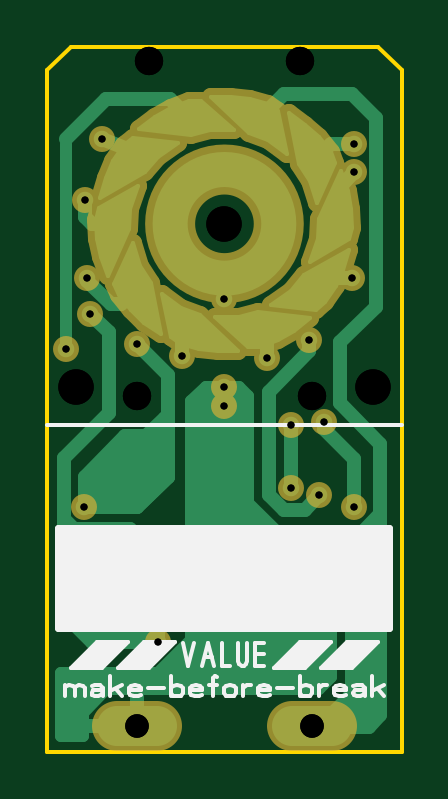
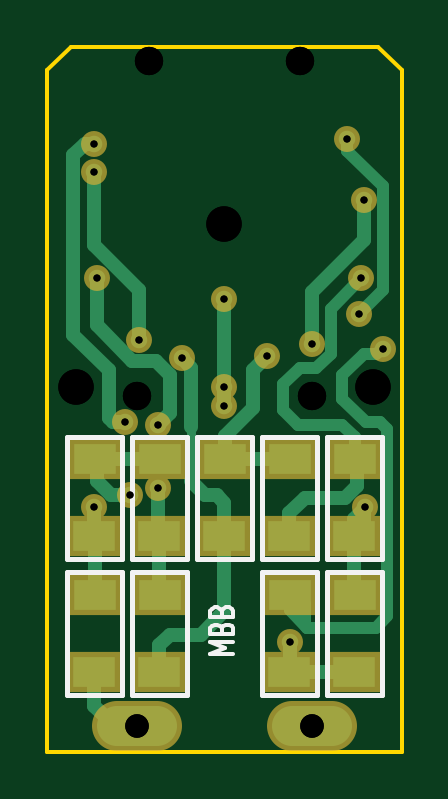
Circuit board: 10 layer files. Board 15.0 x 29.9 mm.
- drill: DecSwMBB_single.drl (518 bytes)
- drill: DecSwMBB_singleNPTH.drl (212 bytes)
- drill: DecSwMBB_singlePTH_NPTHcombined.drl (668 bytes)
- bottom_copper: DecSwMBB_single_copper_bottom.gbr (4289 bytes)
- top_copper: DecSwMBB_single_copper_top.gbr (8423 bytes)
- outline: DecSwMBB_single_outline.gbr (213 bytes)
- bottom_silk: DecSwMBB_single_silkscreen_bottom.gbr (1788 bytes)
- top_silk: DecSwMBB_single_silkscreen_top.gbr (5111 bytes)
- bottom_mask: DecSwMBB_single_soldermask_bottom.gbr (1512 bytes)
- top_mask: DecSwMBB_single_soldermask_top.gbr (4910 bytes)

=== drill: DecSwMBB_single.drl ===
; Drill file
; Format: 3.3 (000.000)
M48
METRIC
T01C0.3
T02C1.0
%
G05
G90
T01
X006.600Y-026.600
X003.450Y-020.900
X002.700Y-014.200
X003.700Y-012.700
X003.600Y-011.200
X003.500Y-007.900
X004.200Y-005.300
X009.400Y-012.100
X007.600Y-014.500
X005.700Y-014.000
X009.400Y-015.800
X009.400Y-016.600
X011.200Y-014.600
X013.000Y-013.800
X014.800Y-011.200
X014.900Y-006.700
X014.900Y-005.500
X013.600Y-017.300
X012.200Y-017.400
X012.200Y-020.100
X013.400Y-020.400
X014.900Y-020.900
T02
X005.700Y-030.150
X013.100Y-030.150
M30

=== drill: DecSwMBB_singleNPTH.drl ===
; Drill file
; Format: 3.3 (000.000)
M48
METRIC
T01C1.2
T02C1.5
%
G05
G90
T01
X005.700Y-016.200
X013.100Y-016.200
X012.600Y-002.000
X006.200Y-002.000
T02
X003.100Y-015.800
X009.400Y-008.900
X015.700Y-015.800
M30

=== drill: DecSwMBB_singlePTH_NPTHcombined.drl ===
; Drill file
; Format: 3.3 (000.000)
M48
METRIC
T01C0.3
T02C1.0
T03C1.2
T04C1.5
%
G05
G90
T01
X006.600Y-026.600
X003.450Y-020.900
X002.700Y-014.200
X003.700Y-012.700
X003.600Y-011.200
X003.500Y-007.900
X004.200Y-005.300
X009.400Y-012.100
X007.600Y-014.500
X005.700Y-014.000
X009.400Y-015.800
X009.400Y-016.600
X011.200Y-014.600
X013.000Y-013.800
X014.800Y-011.200
X014.900Y-006.700
X014.900Y-005.500
X013.600Y-017.300
X012.200Y-017.400
X012.200Y-020.100
X013.400Y-020.400
X014.900Y-020.900
T02
X005.700Y-030.150
X013.100Y-030.150
T03
X005.700Y-016.200
X013.100Y-016.200
X012.600Y-002.000
X006.200Y-002.000
T04
X003.100Y-015.800
X009.400Y-008.900
X015.700Y-015.800
M30

=== bottom_copper: DecSwMBB_single_copper_bottom.gbr ===
%FSLAX34Y34*%
%MOMM*%
%LNCOPPER_BOTTOM*%
G71*
G01*
%ADD10C, 0.700*%
%ADD11C, 0.600*%
%ADD12C, 1.700*%
%ADD13R, 1.800X1.300*%
%ADD14C, 0.500*%
%ADD15C, 0.400*%
%LPD*%
X94000Y-121000D02*
G54D10*
D03*
X149000Y-55000D02*
G54D10*
D03*
X149000Y-67000D02*
G54D10*
D03*
X148000Y-112000D02*
G54D10*
D03*
X112000Y-146000D02*
G54D10*
D03*
X76000Y-145000D02*
G54D10*
D03*
X36000Y-112000D02*
G54D10*
D03*
X35000Y-79000D02*
G54D10*
D03*
X42000Y-53000D02*
G54D10*
D03*
G54D11*
X94000Y-124000D02*
X94000Y-158000D01*
G54D12*
X122500Y-301500D02*
X139500Y-301500D01*
G54D12*
X48500Y-301500D02*
X65500Y-301500D01*
X38900Y-188600D02*
G54D13*
D03*
X39000Y-221100D02*
G54D13*
D03*
X66400Y-188600D02*
G54D13*
D03*
X66500Y-221100D02*
G54D13*
D03*
X93900Y-188600D02*
G54D13*
D03*
X94000Y-221100D02*
G54D13*
D03*
X121400Y-188600D02*
G54D13*
D03*
X121500Y-221100D02*
G54D13*
D03*
X148900Y-188600D02*
G54D13*
D03*
X149000Y-221100D02*
G54D13*
D03*
X38900Y-246100D02*
G54D13*
D03*
X39000Y-278600D02*
G54D13*
D03*
X66400Y-246100D02*
G54D13*
D03*
X66500Y-278600D02*
G54D13*
D03*
X121400Y-246100D02*
G54D13*
D03*
X121500Y-278600D02*
G54D13*
D03*
X148900Y-246100D02*
G54D13*
D03*
X149000Y-278600D02*
G54D13*
D03*
G54D11*
X149000Y-293000D02*
X149000Y-278600D01*
G54D11*
X148900Y-246100D02*
X148900Y-221200D01*
X149000Y-221100D01*
G54D11*
X148900Y-188600D02*
X121400Y-188600D01*
G54D11*
X121500Y-221100D02*
X121500Y-246000D01*
X121400Y-246100D01*
G54D11*
X121500Y-278600D02*
X121500Y-267500D01*
X117000Y-263000D01*
X104000Y-263000D01*
X94000Y-253000D01*
X94000Y-221100D01*
G54D11*
X93900Y-188600D02*
X66400Y-188600D01*
G54D11*
X66500Y-221100D02*
X66500Y-211500D01*
X60000Y-205000D01*
X43000Y-205000D01*
X38000Y-200000D01*
X38000Y-189500D01*
X38900Y-188600D01*
G54D11*
X39000Y-221100D02*
X39000Y-246000D01*
X38900Y-246100D01*
G54D11*
X39000Y-278600D02*
X66500Y-278600D01*
G54D11*
X149000Y-55000D02*
X153000Y-55000D01*
X158000Y-60000D01*
X158000Y-136000D01*
X143000Y-151000D01*
X143000Y-171000D01*
X141000Y-173000D01*
X136000Y-173000D01*
X136000Y-173000D02*
G54D10*
D03*
X149000Y-209000D02*
G54D10*
D03*
G54D11*
X149000Y-209000D02*
X149000Y-221100D01*
G54D11*
X112000Y-146000D02*
X108000Y-150000D01*
X108000Y-175000D01*
X122000Y-201000D02*
G54D10*
D03*
G54D11*
X122000Y-221000D02*
X122000Y-201000D01*
X122000Y-174000D02*
G54D10*
D03*
X130000Y-138000D02*
G54D10*
D03*
X134000Y-204000D02*
G54D10*
D03*
G54D11*
X134000Y-204000D02*
X142000Y-204000D01*
X148000Y-198000D01*
X148000Y-189500D01*
X148900Y-188600D01*
G54D14*
X66400Y-246100D02*
X66400Y-252600D01*
X59000Y-260000D01*
X30000Y-260000D01*
X25000Y-255000D01*
X25000Y-176000D01*
X28000Y-173000D01*
G54D14*
X28000Y-173000D02*
X34000Y-173000D01*
X44000Y-163000D01*
X44000Y-153000D01*
X35000Y-144000D01*
X30000Y-144000D01*
X27000Y-142000D01*
G54D14*
X38900Y-188600D02*
X38900Y-179100D01*
X44000Y-174000D01*
X63000Y-174000D01*
X69000Y-168000D01*
X69000Y-157000D01*
X62000Y-150000D01*
X55000Y-150000D01*
X49000Y-144000D01*
X49000Y-125000D01*
X36000Y-112000D01*
X34500Y-209000D02*
G54D10*
D03*
G54D11*
X34000Y-209000D02*
X39000Y-214000D01*
X39000Y-221100D01*
X57000Y-140000D02*
G54D10*
D03*
X27000Y-142000D02*
G54D10*
D03*
G54D11*
X57000Y-140000D02*
X57000Y-118000D01*
X35000Y-96000D01*
X35000Y-79000D01*
G54D14*
X42000Y-53000D02*
X42000Y-58000D01*
X27000Y-73000D01*
X27000Y-117000D01*
X37000Y-127000D01*
X66000Y-266000D02*
G54D10*
D03*
G54D11*
X66000Y-266000D02*
X66000Y-278100D01*
X66500Y-278600D01*
X37000Y-127000D02*
G54D10*
D03*
X94000Y-158000D02*
G54D10*
D03*
X94000Y-166000D02*
G54D10*
D03*
G54D11*
X94000Y-158000D02*
X94000Y-166000D01*
G54D11*
X93900Y-188600D02*
X93900Y-178900D01*
X82000Y-167000D01*
X82000Y-151000D01*
X76000Y-145000D01*
G54D11*
X148000Y-112000D02*
X148000Y-132000D01*
X133000Y-147000D01*
X123000Y-147000D01*
X117000Y-153000D01*
X117000Y-169000D01*
X122000Y-174000D01*
G54D11*
X94000Y-221100D02*
X94000Y-207000D01*
X97000Y-204000D01*
X102000Y-204000D01*
X108000Y-198000D01*
G54D15*
X108000Y-198000D02*
X108000Y-175000D01*
G54D15*
X34000Y-209000D02*
X34000Y-215000D01*
X36000Y-217000D01*
G54D14*
X60000Y-250000D02*
X60000Y-259000D01*
X59000Y-260000D01*
G54D14*
X63000Y-249000D02*
X63000Y-253000D01*
G54D11*
X131000Y-301500D02*
X140500Y-301500D01*
X149000Y-293000D01*
G54D11*
X149000Y-67000D02*
X149000Y-98000D01*
X130000Y-117000D01*
X130000Y-138000D01*
M02*

=== top_copper: DecSwMBB_single_copper_top.gbr (8423 bytes, source omitted) ===
=== outline: DecSwMBB_single_outline.gbr ===
%FSLAX34Y34*%
%MOMM*%
%LNOUTLINE*%
G71*
G01*
%ADD10C, 0.150*%
%LPD*%
G54D10*
X19000Y-24000D02*
X29000Y-14000D01*
X159000Y-14000D01*
X169000Y-24000D01*
X169000Y-312500D01*
X19000Y-312500D01*
X19000Y-24000D01*
M02*

=== bottom_silk: DecSwMBB_single_silkscreen_bottom.gbr ===
%FSLAX34Y34*%
%MOMM*%
%LNSILK_BOTTOM*%
G71*
G01*
%ADD10C, 0.200*%
%ADD11C, 0.175*%
%LPD*%
G54D10*
X50669Y-179081D02*
X50669Y-230919D01*
X27131Y-230919D01*
X27131Y-179081D01*
X50669Y-179081D01*
G54D10*
X78169Y-179081D02*
X78169Y-230919D01*
X54631Y-230919D01*
X54631Y-179081D01*
X78169Y-179081D01*
G54D10*
X105669Y-179081D02*
X105669Y-230919D01*
X82131Y-230919D01*
X82131Y-179081D01*
X105669Y-179081D01*
G54D10*
X133169Y-179081D02*
X133169Y-230919D01*
X109631Y-230919D01*
X109631Y-179081D01*
X133169Y-179081D01*
G54D10*
X160669Y-179081D02*
X160669Y-230919D01*
X137131Y-230919D01*
X137131Y-179081D01*
X160669Y-179081D01*
G54D10*
X50669Y-236581D02*
X50669Y-288419D01*
X27131Y-288419D01*
X27131Y-236581D01*
X50669Y-236581D01*
G54D10*
X78169Y-236581D02*
X78169Y-288419D01*
X54631Y-288419D01*
X54631Y-236581D01*
X78169Y-236581D01*
G54D10*
X133169Y-236581D02*
X133169Y-288419D01*
X109631Y-288419D01*
X109631Y-236581D01*
X133169Y-236581D01*
G54D10*
X160669Y-236581D02*
X160669Y-288419D01*
X137131Y-288419D01*
X137131Y-236581D01*
X160669Y-236581D01*
G54D11*
X90208Y-270944D02*
X99986Y-270944D01*
X93875Y-268500D01*
X99986Y-266056D01*
X90208Y-266056D01*
G54D11*
X90208Y-262634D02*
X99986Y-262634D01*
X99986Y-260189D01*
X99375Y-259211D01*
X98152Y-258722D01*
X96930Y-258722D01*
X95708Y-259211D01*
X95097Y-260189D01*
X94486Y-259211D01*
X93264Y-258722D01*
X92041Y-258722D01*
X90819Y-259211D01*
X90208Y-260189D01*
X90208Y-262634D01*
G54D11*
X95097Y-262634D02*
X95097Y-260189D01*
G54D11*
X90208Y-255300D02*
X99986Y-255300D01*
X99986Y-252856D01*
X99375Y-251878D01*
X98152Y-251389D01*
X96930Y-251389D01*
X95708Y-251878D01*
X95097Y-252856D01*
X94486Y-251878D01*
X93264Y-251389D01*
X92041Y-251389D01*
X90819Y-251878D01*
X90208Y-252856D01*
X90208Y-255300D01*
G54D11*
X95097Y-255300D02*
X95097Y-252856D01*
M02*

=== top_silk: DecSwMBB_single_silkscreen_top.gbr ===
%FSLAX34Y34*%
%MOMM*%
%LNSILK_TOP*%
G71*
G01*
%ADD10C, 0.150*%
%ADD11C, 0.175*%
%ADD12C, 0.300*%
%ADD13C, 0.151*%
%LPD*%
G54D10*
X169000Y-174000D02*
X19000Y-174000D01*
G54D11*
X76319Y-266278D02*
X78764Y-276056D01*
X81208Y-266278D01*
G54D11*
X84630Y-276056D02*
X87074Y-266278D01*
X89519Y-276056D01*
G54D11*
X85608Y-272389D02*
X88541Y-272389D01*
G54D11*
X92941Y-266278D02*
X92941Y-276056D01*
X96363Y-276056D01*
G54D11*
X99785Y-266278D02*
X99785Y-274222D01*
X100274Y-275444D01*
X101252Y-276056D01*
X102230Y-276056D01*
X103207Y-275444D01*
X103696Y-274222D01*
X103696Y-266278D01*
G54D11*
X110540Y-276056D02*
X107118Y-276056D01*
X107118Y-266278D01*
X110540Y-266278D01*
G54D11*
X107118Y-271167D02*
X110540Y-271167D01*
G36*
X23669Y-217919D02*
X163669Y-217919D01*
X163669Y-259919D01*
X23669Y-259919D01*
X23669Y-217919D01*
G37*
G54D12*
X23669Y-217919D02*
X163669Y-217919D01*
X163669Y-259919D01*
X23669Y-259919D01*
X23669Y-217919D01*
G36*
X73000Y-266000D02*
X62000Y-277000D01*
X49000Y-277000D01*
X60000Y-266000D01*
X73000Y-266000D01*
G37*
G54D10*
X73000Y-266000D02*
X62000Y-277000D01*
X49000Y-277000D01*
X60000Y-266000D01*
X73000Y-266000D01*
G36*
X53000Y-266000D02*
X42000Y-277000D01*
X29000Y-277000D01*
X40000Y-266000D01*
X53000Y-266000D01*
G37*
G54D10*
X53000Y-266000D02*
X42000Y-277000D01*
X29000Y-277000D01*
X40000Y-266000D01*
X53000Y-266000D01*
G36*
X139000Y-266000D02*
X128000Y-277000D01*
X115000Y-277000D01*
X126000Y-266000D01*
X139000Y-266000D01*
G37*
G54D10*
X139000Y-266000D02*
X128000Y-277000D01*
X115000Y-277000D01*
X126000Y-266000D01*
X139000Y-266000D01*
G36*
X159000Y-266000D02*
X148000Y-277000D01*
X135000Y-277000D01*
X146000Y-266000D01*
X159000Y-266000D01*
G37*
G54D10*
X159000Y-266000D02*
X148000Y-277000D01*
X135000Y-277000D01*
X146000Y-266000D01*
X159000Y-266000D01*
G54D13*
X26319Y-289056D02*
X26319Y-284306D01*
G54D13*
X26319Y-285150D02*
X28008Y-284306D01*
X29697Y-284622D01*
X30541Y-285361D01*
X30541Y-289056D01*
G54D13*
X30541Y-285150D02*
X32230Y-284306D01*
X33919Y-284622D01*
X34763Y-285361D01*
X34763Y-289056D01*
G54D13*
X37719Y-284833D02*
X39408Y-284306D01*
X41435Y-284306D01*
X42786Y-285361D01*
X42786Y-289056D01*
G54D13*
X42786Y-287472D02*
X41941Y-286417D01*
X40252Y-286206D01*
X38563Y-286417D01*
X37719Y-287472D01*
X38057Y-288528D01*
X39408Y-289056D01*
X40252Y-289056D01*
X40590Y-289056D01*
X41941Y-288528D01*
X42786Y-287472D01*
G54D13*
X45742Y-289056D02*
X45742Y-280611D01*
G54D13*
X48275Y-285889D02*
X50809Y-289056D01*
G54D13*
X45742Y-286944D02*
X50809Y-284306D01*
G54D13*
X58832Y-288528D02*
X57481Y-289056D01*
X55792Y-289056D01*
X54103Y-288528D01*
X53765Y-287472D01*
X53765Y-285678D01*
X54609Y-284622D01*
X56298Y-284306D01*
X57987Y-284622D01*
X58832Y-285361D01*
X58832Y-286417D01*
X53765Y-286417D01*
G54D13*
X61788Y-285361D02*
X68544Y-285361D01*
G54D13*
X71500Y-289056D02*
X71500Y-280611D01*
G54D13*
X71500Y-285678D02*
X72344Y-284622D01*
X74033Y-284306D01*
X75722Y-284622D01*
X76567Y-285678D01*
X76567Y-287789D01*
X75722Y-288844D01*
X74033Y-289056D01*
X72344Y-288844D01*
X71500Y-287789D01*
G54D13*
X84590Y-288528D02*
X83239Y-289056D01*
X81550Y-289056D01*
X79861Y-288528D01*
X79523Y-287472D01*
X79523Y-285678D01*
X80367Y-284622D01*
X82056Y-284306D01*
X83745Y-284622D01*
X84590Y-285361D01*
X84590Y-286417D01*
X79523Y-286417D01*
G54D13*
X89235Y-289056D02*
X89235Y-281139D01*
X90079Y-280611D01*
X90924Y-280928D01*
G54D13*
X87546Y-284306D02*
X90924Y-284306D01*
G54D13*
X98947Y-287789D02*
X98947Y-285678D01*
X98102Y-284622D01*
X96413Y-284306D01*
X94724Y-284622D01*
X93880Y-285678D01*
X93880Y-287789D01*
X94724Y-288844D01*
X96413Y-289056D01*
X98102Y-288844D01*
X98947Y-287789D01*
G54D13*
X101903Y-289056D02*
X101903Y-284306D01*
G54D13*
X101903Y-285361D02*
X103592Y-284306D01*
X105281Y-284306D01*
G54D13*
X113304Y-288528D02*
X111953Y-289056D01*
X110264Y-289056D01*
X108575Y-288528D01*
X108237Y-287472D01*
X108237Y-285678D01*
X109081Y-284622D01*
X110770Y-284306D01*
X112459Y-284622D01*
X113304Y-285361D01*
X113304Y-286417D01*
X108237Y-286417D01*
G54D13*
X116260Y-285361D02*
X123016Y-285361D01*
G54D13*
X125972Y-289056D02*
X125972Y-280611D01*
G54D13*
X125972Y-285678D02*
X126816Y-284622D01*
X128505Y-284306D01*
X130194Y-284622D01*
X131039Y-285678D01*
X131039Y-287789D01*
X130194Y-288844D01*
X128505Y-289056D01*
X126816Y-288844D01*
X125972Y-287789D01*
G54D13*
X133995Y-289056D02*
X133995Y-284306D01*
G54D13*
X133995Y-285361D02*
X135684Y-284306D01*
X137373Y-284306D01*
G54D13*
X145396Y-288528D02*
X144045Y-289056D01*
X142356Y-289056D01*
X140667Y-288528D01*
X140329Y-287472D01*
X140329Y-285678D01*
X141173Y-284622D01*
X142862Y-284306D01*
X144551Y-284622D01*
X145396Y-285361D01*
X145396Y-286417D01*
X140329Y-286417D01*
G54D13*
X148352Y-284833D02*
X150041Y-284306D01*
X152068Y-284306D01*
X153419Y-285361D01*
X153419Y-289056D01*
G54D13*
X153419Y-287472D02*
X152574Y-286417D01*
X150885Y-286206D01*
X149196Y-286417D01*
X148352Y-287472D01*
X148690Y-288528D01*
X150041Y-289056D01*
X150885Y-289056D01*
X151223Y-289056D01*
X152574Y-288528D01*
X153419Y-287472D01*
G54D13*
X156375Y-289056D02*
X156375Y-280611D01*
G54D13*
X158908Y-285889D02*
X161442Y-289056D01*
G54D13*
X156375Y-286944D02*
X161442Y-284306D01*
M02*

=== bottom_mask: DecSwMBB_single_soldermask_bottom.gbr ===
%FSLAX34Y34*%
%MOMM*%
%LNSOLDERMASK_BOTTOM*%
G71*
G01*
%ADD10C, 1.100*%
%ADD11C, 2.100*%
%ADD12R, 2.200X1.700*%
%LPD*%
X94000Y-121000D02*
G54D10*
D03*
X149000Y-55000D02*
G54D10*
D03*
X149000Y-67000D02*
G54D10*
D03*
X148000Y-112000D02*
G54D10*
D03*
X112000Y-146000D02*
G54D10*
D03*
X76000Y-145000D02*
G54D10*
D03*
X36000Y-112000D02*
G54D10*
D03*
X35000Y-79000D02*
G54D10*
D03*
X42000Y-53000D02*
G54D10*
D03*
G54D11*
X122500Y-301500D02*
X139500Y-301500D01*
G54D11*
X48500Y-301500D02*
X65500Y-301500D01*
X38900Y-188600D02*
G54D12*
D03*
X39000Y-221100D02*
G54D12*
D03*
X66400Y-188600D02*
G54D12*
D03*
X66500Y-221100D02*
G54D12*
D03*
X93900Y-188600D02*
G54D12*
D03*
X94000Y-221100D02*
G54D12*
D03*
X121400Y-188600D02*
G54D12*
D03*
X121500Y-221100D02*
G54D12*
D03*
X148900Y-188600D02*
G54D12*
D03*
X149000Y-221100D02*
G54D12*
D03*
X38900Y-246100D02*
G54D12*
D03*
X39000Y-278600D02*
G54D12*
D03*
X66400Y-246100D02*
G54D12*
D03*
X66500Y-278600D02*
G54D12*
D03*
X121400Y-246100D02*
G54D12*
D03*
X121500Y-278600D02*
G54D12*
D03*
X148900Y-246100D02*
G54D12*
D03*
X149000Y-278600D02*
G54D12*
D03*
X136000Y-173000D02*
G54D10*
D03*
X149000Y-209000D02*
G54D10*
D03*
X122000Y-201000D02*
G54D10*
D03*
X122000Y-174000D02*
G54D10*
D03*
X130000Y-138000D02*
G54D10*
D03*
X134000Y-204000D02*
G54D10*
D03*
X34500Y-209000D02*
G54D10*
D03*
X57000Y-140000D02*
G54D10*
D03*
X27000Y-142000D02*
G54D10*
D03*
X66000Y-266000D02*
G54D10*
D03*
X37000Y-127000D02*
G54D10*
D03*
X94000Y-158000D02*
G54D10*
D03*
X94000Y-166000D02*
G54D10*
D03*
M02*

=== top_mask: DecSwMBB_single_soldermask_top.gbr ===
%FSLAX34Y34*%
%MOMM*%
%LNSOLDERMASK_TOP*%
G71*
G01*
%ADD10C, 1.100*%
%ADD11C, 2.100*%
%ADD12C, 0.750*%
%ADD13R, 1.300X1.300*%
%LPD*%
X94000Y-121000D02*
G54D10*
D03*
X149000Y-55000D02*
G54D10*
D03*
X149000Y-67000D02*
G54D10*
D03*
X148000Y-112000D02*
G54D10*
D03*
X112000Y-146000D02*
G54D10*
D03*
X76000Y-145000D02*
G54D10*
D03*
X36000Y-112000D02*
G54D10*
D03*
X35000Y-79000D02*
G54D10*
D03*
X42000Y-53000D02*
G54D10*
D03*
G54D11*
X122500Y-301500D02*
X139500Y-301500D01*
G54D11*
X48500Y-301500D02*
X65500Y-301500D01*
X136000Y-173000D02*
G54D10*
D03*
X149000Y-209000D02*
G54D10*
D03*
X122000Y-201000D02*
G54D10*
D03*
X122000Y-174000D02*
G54D10*
D03*
X130000Y-138000D02*
G54D10*
D03*
X134000Y-204000D02*
G54D10*
D03*
X34500Y-209000D02*
G54D10*
D03*
X57000Y-140000D02*
G54D10*
D03*
X27000Y-142000D02*
G54D10*
D03*
X66000Y-266000D02*
G54D10*
D03*
X37000Y-127000D02*
G54D10*
D03*
X94000Y-158000D02*
G54D10*
D03*
X94000Y-166000D02*
G54D10*
D03*
G36*
X89958Y-128583D02*
X103964Y-141207D01*
X109059Y-141001D01*
X116599Y-138146D01*
X123418Y-134295D01*
X130292Y-128996D01*
X108350Y-126424D01*
X100205Y-128610D01*
X89958Y-128583D01*
G37*
G54D12*
X89958Y-128583D02*
X103964Y-141207D01*
X109059Y-141001D01*
X116599Y-138146D01*
X123418Y-134295D01*
X130292Y-128996D01*
X108350Y-126424D01*
X100205Y-128610D01*
X89958Y-128583D01*
G36*
X67453Y-118644D02*
X71364Y-137089D01*
X75607Y-139918D01*
X83385Y-142039D01*
X91165Y-142932D01*
X99841Y-142686D01*
X83602Y-127707D01*
X75728Y-124688D01*
X67453Y-118644D01*
G37*
G54D12*
X67453Y-118644D02*
X71364Y-137089D01*
X75607Y-139918D01*
X83385Y-142039D01*
X91165Y-142932D01*
X99841Y-142686D01*
X83602Y-127707D01*
X75728Y-124688D01*
X67453Y-118644D01*
G36*
X55125Y-97236D02*
X47448Y-114457D01*
X49217Y-119239D01*
X54263Y-125528D01*
X60033Y-130823D01*
X67196Y-135724D01*
X62863Y-114061D01*
X58266Y-106990D01*
X55125Y-97236D01*
G37*
G54D12*
X55125Y-97236D02*
X47448Y-114457D01*
X49217Y-119239D01*
X54263Y-125528D01*
X60033Y-130823D01*
X67196Y-135724D01*
X62863Y-114061D01*
X58266Y-106990D01*
X55125Y-97236D01*
G36*
X57406Y-73038D02*
X41072Y-82457D01*
X39693Y-87366D01*
X40079Y-95419D01*
X41634Y-103095D01*
X44549Y-111270D01*
X53776Y-91197D01*
X54214Y-82775D01*
X57406Y-73038D01*
G37*
G54D12*
X57406Y-73038D02*
X41072Y-82457D01*
X39693Y-87366D01*
X40079Y-95419D01*
X41634Y-103095D01*
X44549Y-111270D01*
X53776Y-91197D01*
X54214Y-82775D01*
X57406Y-73038D01*
G36*
X74130Y-54616D02*
X55379Y-52636D01*
X51378Y-55797D01*
X46956Y-62538D01*
X43703Y-69662D01*
X41256Y-77989D01*
X60520Y-67174D01*
X65824Y-60618D01*
X74130Y-54616D01*
G37*
G54D12*
X74130Y-54616D02*
X55379Y-52636D01*
X51378Y-55797D01*
X46956Y-62538D01*
X43703Y-69662D01*
X41256Y-77989D01*
X60520Y-67174D01*
X65824Y-60618D01*
X74130Y-54616D01*
G36*
X98057Y-49430D02*
X84051Y-36806D01*
X78956Y-37012D01*
X71416Y-39867D01*
X64597Y-43718D01*
X57723Y-49017D01*
X79664Y-51589D01*
X87810Y-49403D01*
X98057Y-49430D01*
G37*
G54D12*
X98057Y-49430D02*
X84051Y-36806D01*
X78956Y-37012D01*
X71416Y-39867D01*
X64597Y-43718D01*
X57723Y-49017D01*
X79664Y-51589D01*
X87810Y-49403D01*
X98057Y-49430D01*
G36*
X120573Y-59474D02*
X116662Y-41029D01*
X112419Y-38201D01*
X104641Y-36079D01*
X96860Y-35187D01*
X88185Y-35433D01*
X104424Y-50411D01*
X112298Y-53430D01*
X120573Y-59474D01*
G37*
G54D12*
X120573Y-59474D02*
X116662Y-41029D01*
X112419Y-38201D01*
X104641Y-36079D01*
X96860Y-35187D01*
X88185Y-35433D01*
X104424Y-50411D01*
X112298Y-53430D01*
X120573Y-59474D01*
G36*
X133094Y-80266D02*
X140830Y-63172D01*
X139094Y-58672D01*
X134049Y-52383D01*
X128279Y-47088D01*
X121116Y-42187D01*
X125449Y-63850D01*
X130045Y-70921D01*
X133094Y-80266D01*
G37*
G54D12*
X133094Y-80266D02*
X140830Y-63172D01*
X139094Y-58672D01*
X134049Y-52383D01*
X128279Y-47088D01*
X121116Y-42187D01*
X125449Y-63850D01*
X130045Y-70921D01*
X133094Y-80266D01*
G36*
X130373Y-105042D02*
X146706Y-95622D01*
X148086Y-90713D01*
X147700Y-82660D01*
X146144Y-74985D01*
X143230Y-66810D01*
X134002Y-86882D01*
X133565Y-95304D01*
X130373Y-105042D01*
G37*
G54D12*
X130373Y-105042D02*
X146706Y-95622D01*
X148086Y-90713D01*
X147700Y-82660D01*
X146144Y-74985D01*
X143230Y-66810D01*
X134002Y-86882D01*
X133565Y-95304D01*
X130373Y-105042D01*
G36*
X113885Y-123398D02*
X132636Y-125378D01*
X136637Y-122217D01*
X141058Y-115475D01*
X144312Y-108351D01*
X146759Y-100024D01*
X127495Y-110840D01*
X122191Y-117396D01*
X113885Y-123398D01*
G37*
G54D12*
X113885Y-123398D02*
X132636Y-125378D01*
X136637Y-122217D01*
X141058Y-115475D01*
X144312Y-108351D01*
X146759Y-100024D01*
X127495Y-110840D01*
X122191Y-117396D01*
X113885Y-123398D01*
X132000Y-116000D02*
G54D13*
D03*
X141000Y-87000D02*
G54D13*
D03*
X132000Y-61000D02*
G54D13*
D03*
X108000Y-44000D02*
G54D13*
D03*
X79000Y-44000D02*
G54D13*
D03*
X56000Y-62000D02*
G54D13*
D03*
X47000Y-89000D02*
G54D13*
D03*
X57000Y-116000D02*
G54D13*
D03*
X80000Y-133000D02*
G54D13*
D03*
X109000Y-133000D02*
G54D13*
D03*
G54D11*
G75*
G01X117000Y-89000D02*
G03X117000Y-89000I-23000J0D01*
G01*
M02*

